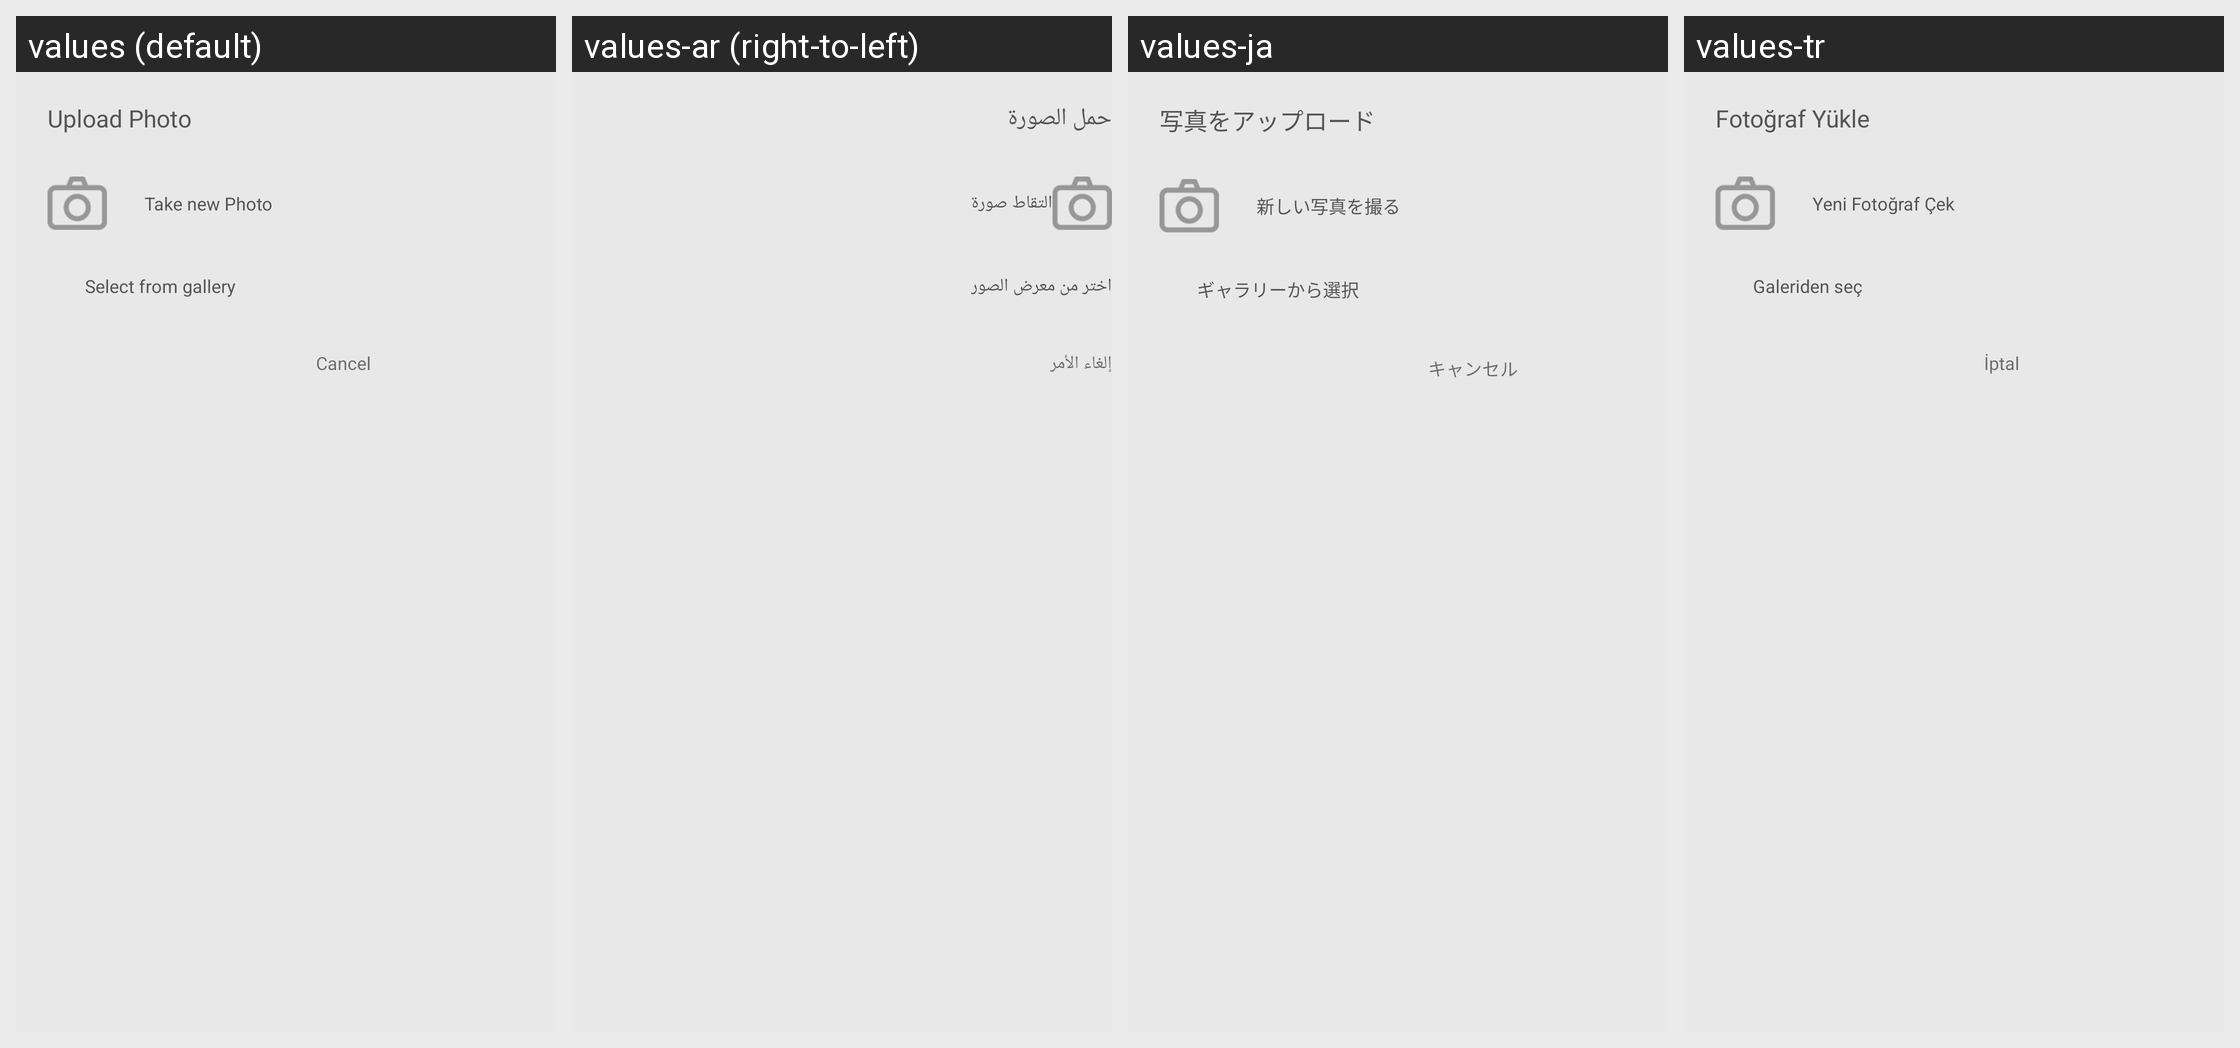

Translations of the strings shown on this Android screen, per locale in the grid:
Android screen res/layout/dialog_choose_avatar_layout.xml rendered under 4 locales, left to right: values (default), values-ar (right-to-left), values-ja, values-tr. Device: Nexus 5 (rendered at 1080×1920; each locale shown at half size, 540×960, under a caption strip naming it); theme AptoideThemeDefault.
Other locales in the repository, not shown: values-af, values-bn, values-cs, values-da, values-de, values-el, values-es, values-et, values-fi, values-fr, values-gu, values-hi, values-hr, values-hu, values-in, values-it, values-iw, values-ka, values-km, values-kn, values-ko, values-lo, values-lt, values-ml, values-mr, values-ms, values-my, values-nb, values-nl, values-pa, values-pl, values-pt, values-pt-rBR, values-pt-rPT, values-ro, values-ru, values-sk, values-sr, values-sv, values-ta, values-te, values-th, values-tl, values-tl-rPH, values-uk, values-vi, values-zh-rCN, values-zh-rHK, values-zh-rTW.
Strings drawn on this screen, with the default value and each locale's value (text and hints the layout hard-codes, and strings that could not be matched under every locale, appear in the picture but are not listed):

upload_dialog_title
  values: Upload Photo
  values-ar: حمل الصورة
  values-ja: 写真をアップロード
  values-tr: Fotoğraf Yükle

upload_dialog_photo
  values: Take new Photo
  values-ar: التقاط صورة جديدة
  values-ja: 新しい写真を撮る
  values-tr: Yeni Fotoğraf Çek

upload_dialog_gallery
  values: Select from gallery
  values-ar: اختر من معرض الصور
  values-ja: ギャラリーから選択
  values-tr: Galeriden seç

cancel
  values: Cancel
  values-ar: إلغاء الأمر
  values-ja: キャンセル
  values-tr: İptal
